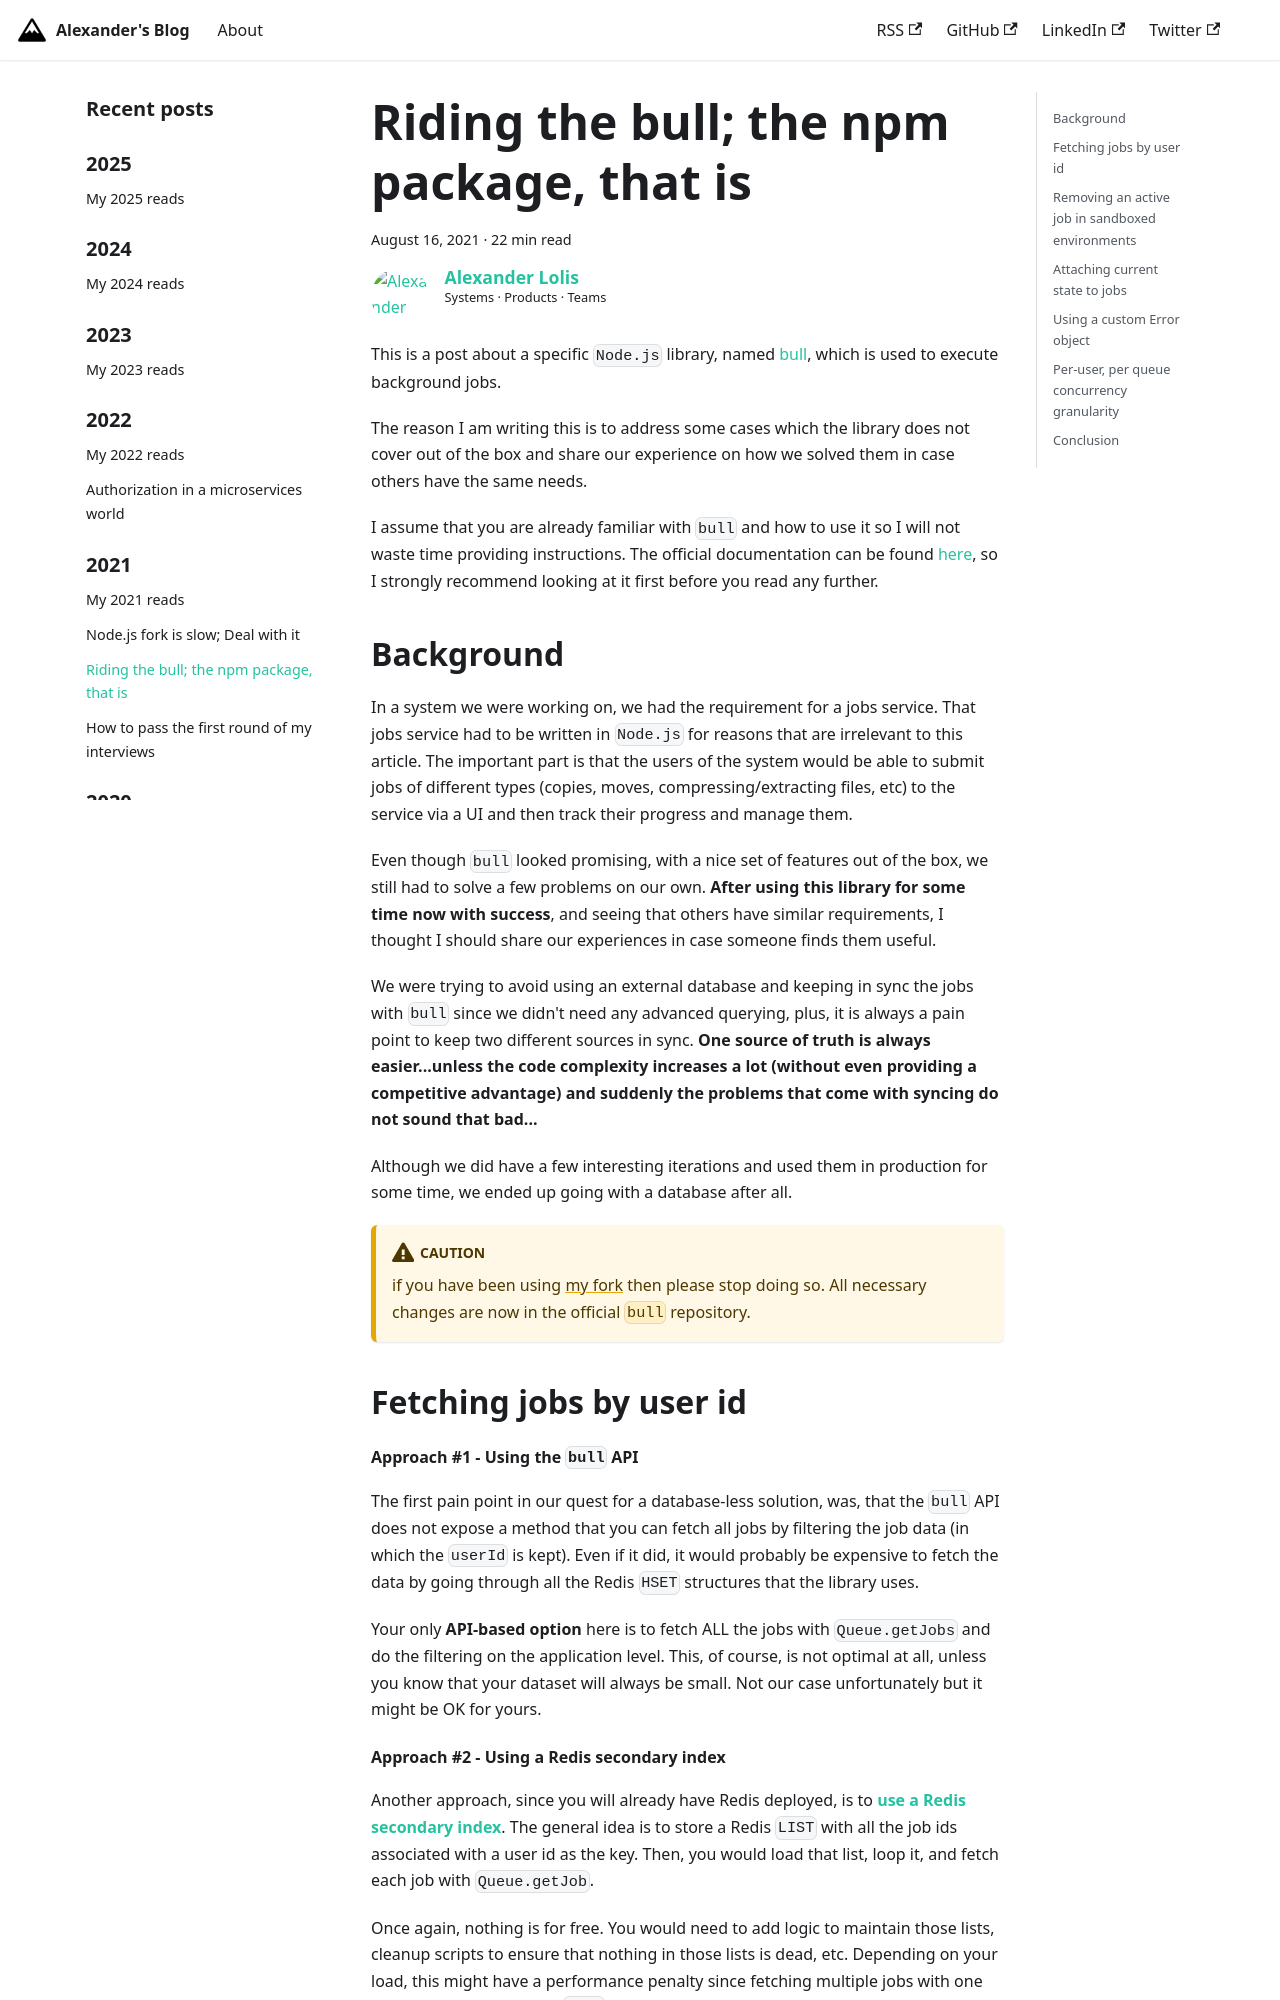

repository: alolis/www.alexanderlolis.com · page: riding-the-bull.html · generator: docusaurus

---
slug: riding-the-bull
title: Riding the bull; the npm package, that is
date: 2021-08-16
authors: alolis
tags: [development, battlefield, nodejs, javascript]
---

This is a post about a specific `Node.js` library, named [bull](https://github.com/OptimalBits/bull), which is used to execute background jobs. 

The reason I am writing this is to address some cases which the library does not cover out of the box and share our experience on how we solved them in case others have the same needs.

<!--truncate-->

I assume that you are already familiar with `bull` and how to use it so I will not waste time providing instructions. The official documentation can be found [here](https://github.com/OptimalBits/bull#documentation), so I strongly recommend looking at it first before you read any further.

## Background

In a system we were working on, we had the requirement for a jobs service. That jobs service had to be written in `Node.js` for reasons that are irrelevant to this article. The important part is that the users of the system would be able to submit jobs of different types (copies, moves, compressing/extracting files, etc) to the service via a UI and then track their progress and manage them.

Even though `bull` looked promising, with a nice set of features out of the box, we still had to solve a few problems on our own. **After using this library for some time now with success**, and seeing that others have similar requirements, I thought I should share our experiences in case someone finds them useful.

We were trying to avoid using an external database and keeping in sync the jobs with `bull` since we didn't need any advanced querying, plus, it is always a pain point to keep two different sources in sync. **One source of truth is always easier...unless the code complexity increases a lot (without even providing a competitive advantage) and suddenly the problems that come with syncing do not sound that bad...**

Although we did have a few interesting iterations and used them in production for some time, we ended up going with a database after all.

:::caution
if you have been using [my fork](https://github.com/alolis/bull/tree/rapiddot2) then please stop doing so. All necessary changes are now in the official `bull` repository.
:::

## Fetching jobs by user id

#### Approach #1 - Using the `bull` API

The first pain point in our quest for a database-less solution, was, that the `bull` API does not expose a method that you can fetch all jobs by filtering the job data (in which the `userId` is kept). Even if it did, it would probably be expensive to fetch the data by going through all the Redis `HSET` structures that the library uses. 

Your only **API-based option** here is to fetch ALL the jobs with `Queue.getJobs` and do the filtering on the application level. This, of course, is not optimal at all, unless you know that your dataset will always be small. Not our case unfortunately but it might be OK for yours.
